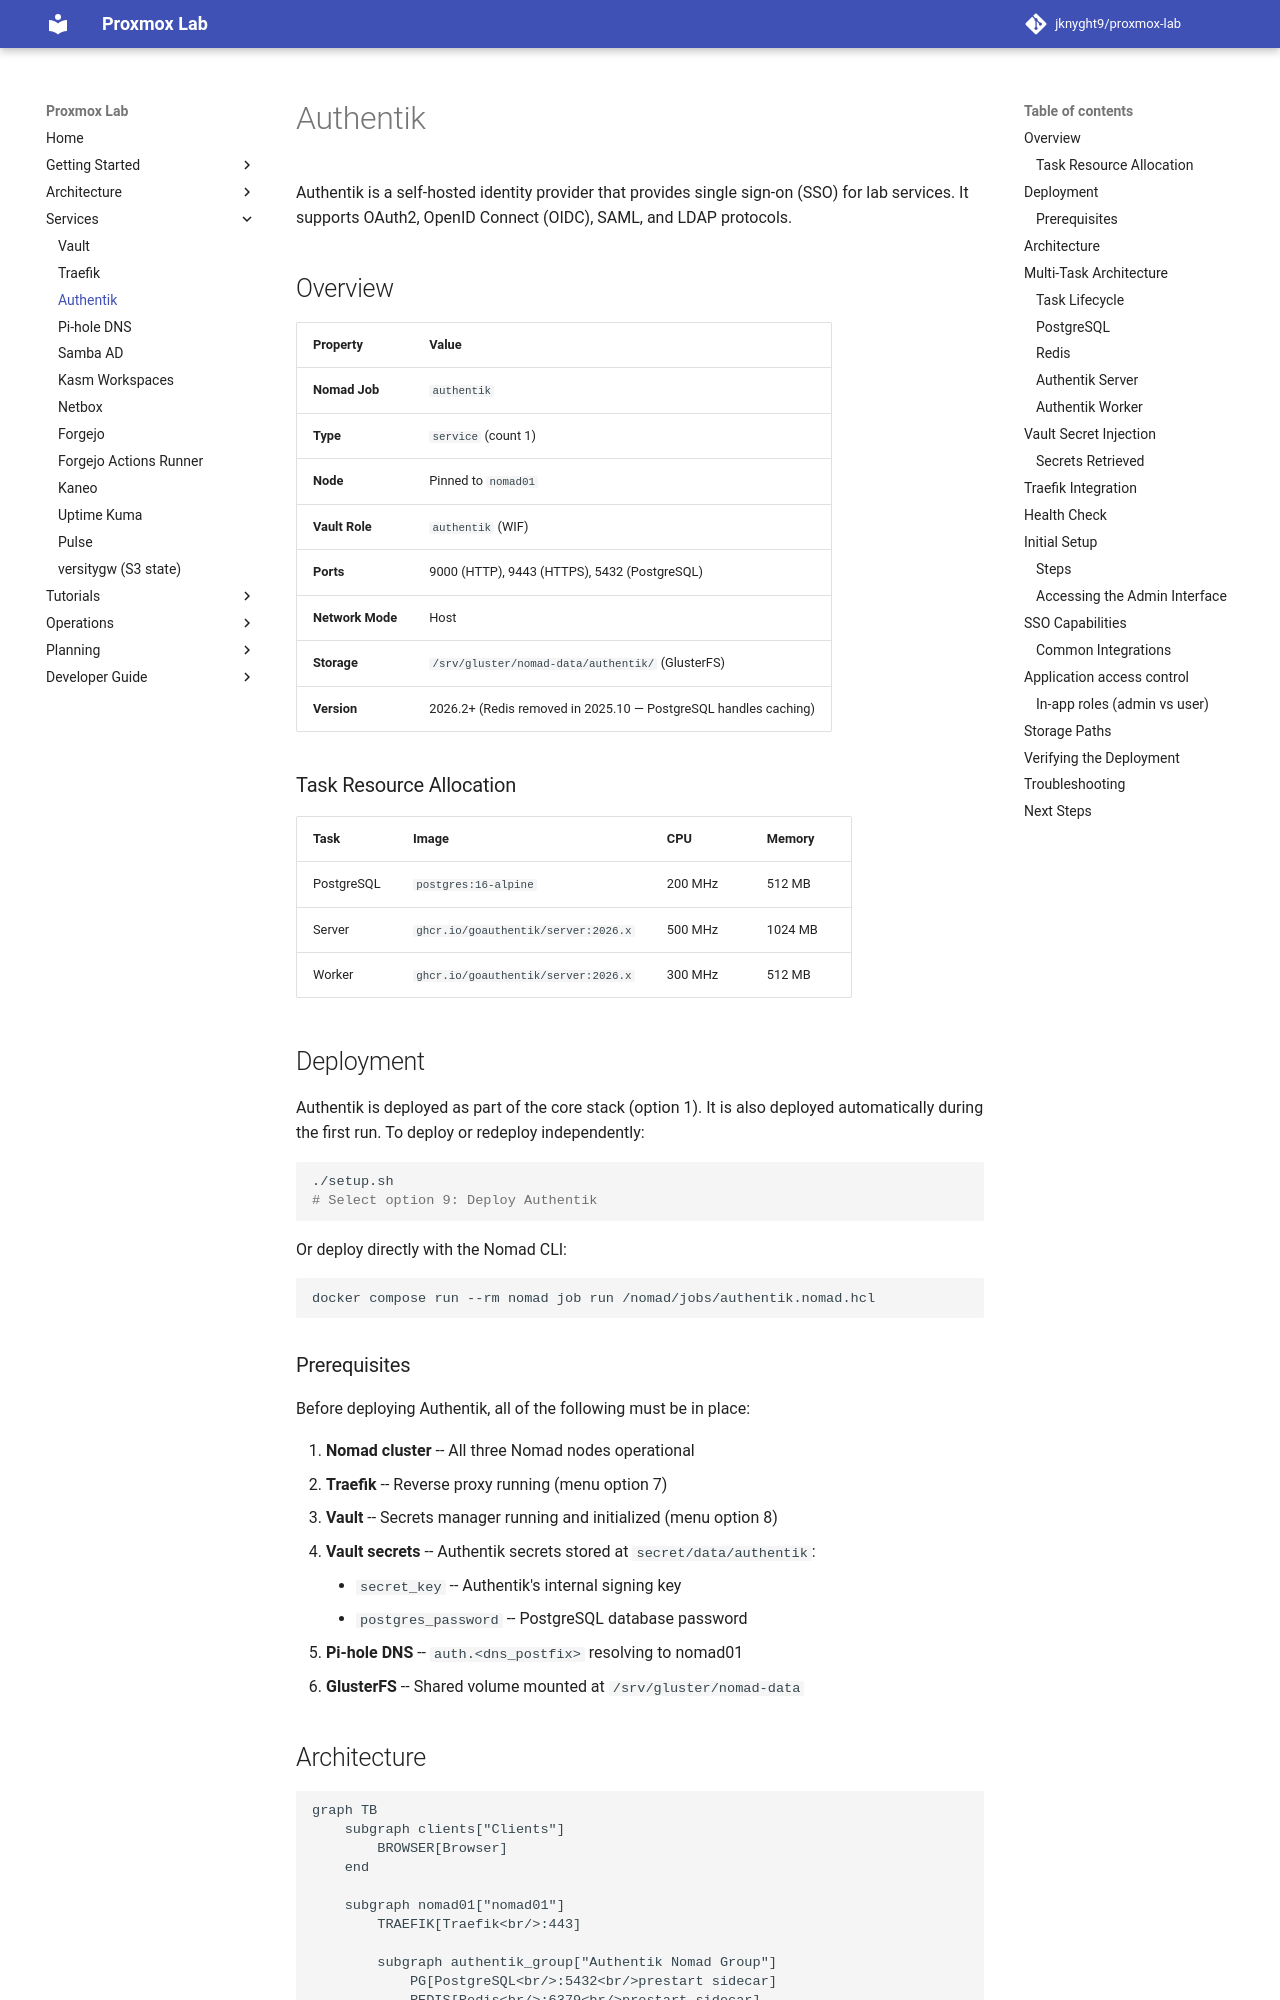

repository: jknyght9/proxmox-lab · page: services/authentik/index.html · generator: mkdocs

# Authentik

Authentik is a self-hosted identity provider that provides single sign-on (SSO) for lab services. It supports OAuth2, OpenID Connect (OIDC), SAML, and LDAP protocols.

## Overview

| Property | Value |
|----------|-------|
| **Nomad Job** | `authentik` |
| **Type** | `service` (count 1) |
| **Node** | Pinned to `nomad01` |
| **Vault Role** | `authentik` (WIF) |
| **Ports** | 9000 (HTTP), 9443 (HTTPS), 5432 (PostgreSQL) |
| **Network Mode** | Host |
| **Storage** | `/srv/gluster/nomad-data/authentik/` (GlusterFS) |
| **Version** | 2026.2+ (Redis removed in 2025.10 — PostgreSQL handles caching) |

### Task Resource Allocation

| Task | Image | CPU | Memory |
|------|-------|-----|--------|
| PostgreSQL | `postgres:16-alpine` | 200 MHz | 512 MB |
| Server | `ghcr.io/goauthentik/server:2026.x` | 500 MHz | 1024 MB |
| Worker | `ghcr.io/goauthentik/server:2026.x` | 300 MHz | 512 MB |

## Deployment

Authentik is deployed as part of the core stack (option 1). It is also deployed automatically during the first run. To deploy or redeploy independently:

```bash
./setup.sh
# Select option 9: Deploy Authentik
```

Or deploy directly with the Nomad CLI:

```bash
docker compose run --rm nomad job run /nomad/jobs/authentik.nomad.hcl
```

### Prerequisites

Before deploying Authentik, all of the following must be in place:

1. **Nomad cluster** -- All three Nomad nodes operational
2. **Traefik** -- Reverse proxy running (menu option 7)
3. **Vault** -- Secrets manager running and initialized (menu option 8)
4. **Vault secrets** -- Authentik secrets stored at `secret/data/authentik`:
    - `secret_key` -- Authentik's internal signing key
    - `postgres_password` -- PostgreSQL database password
5. **Pi-hole DNS** -- `auth.<dns_postfix>` resolving to nomad01
6. **GlusterFS** -- Shared volume mounted at `/srv/gluster/nomad-data`
